Image classification data set "images" (EnzoN7/Image-classification on GitHub). Class labels (9): apricot, avocado, blueberries, cherries, kiwi, peaches, strawberries, watermelons, apples.

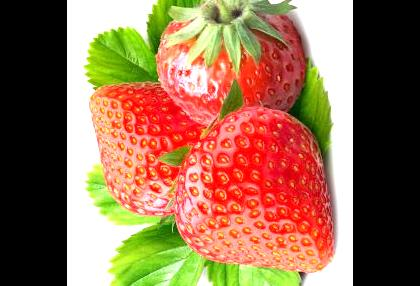
Label: strawberries

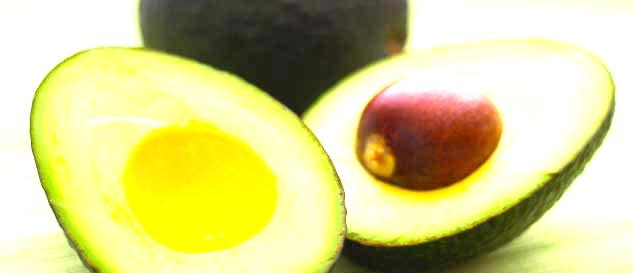
Label: avocado

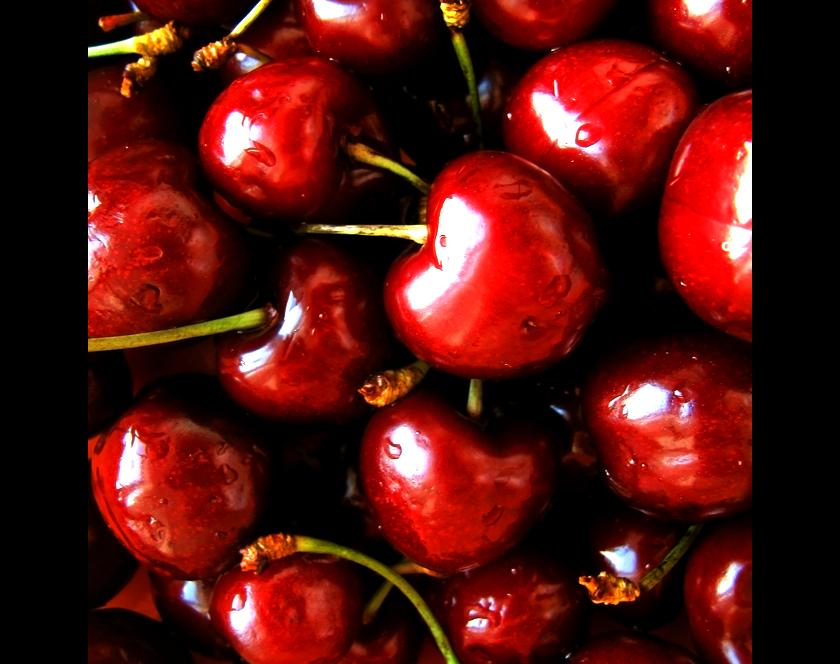
Label: cherries

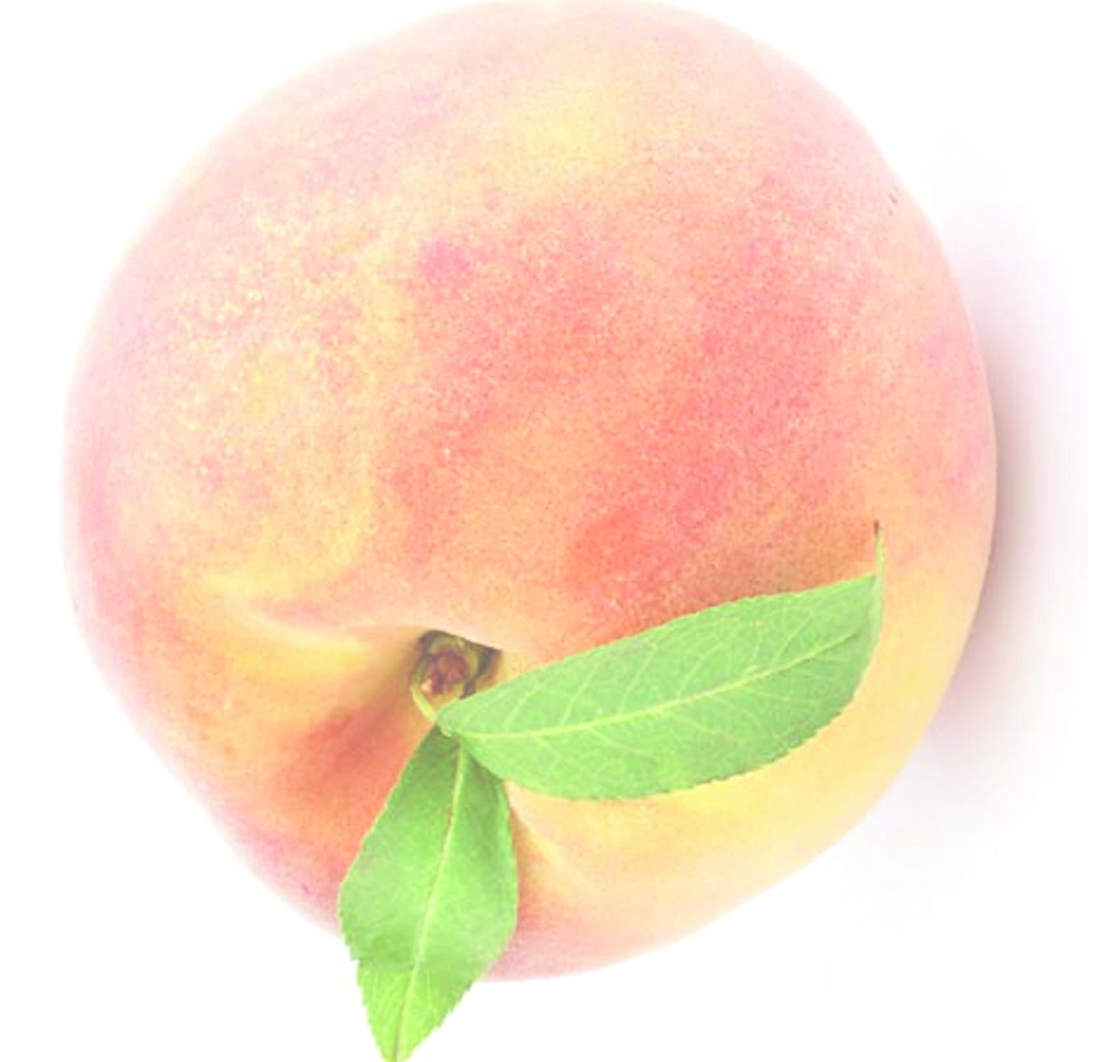
Label: peaches

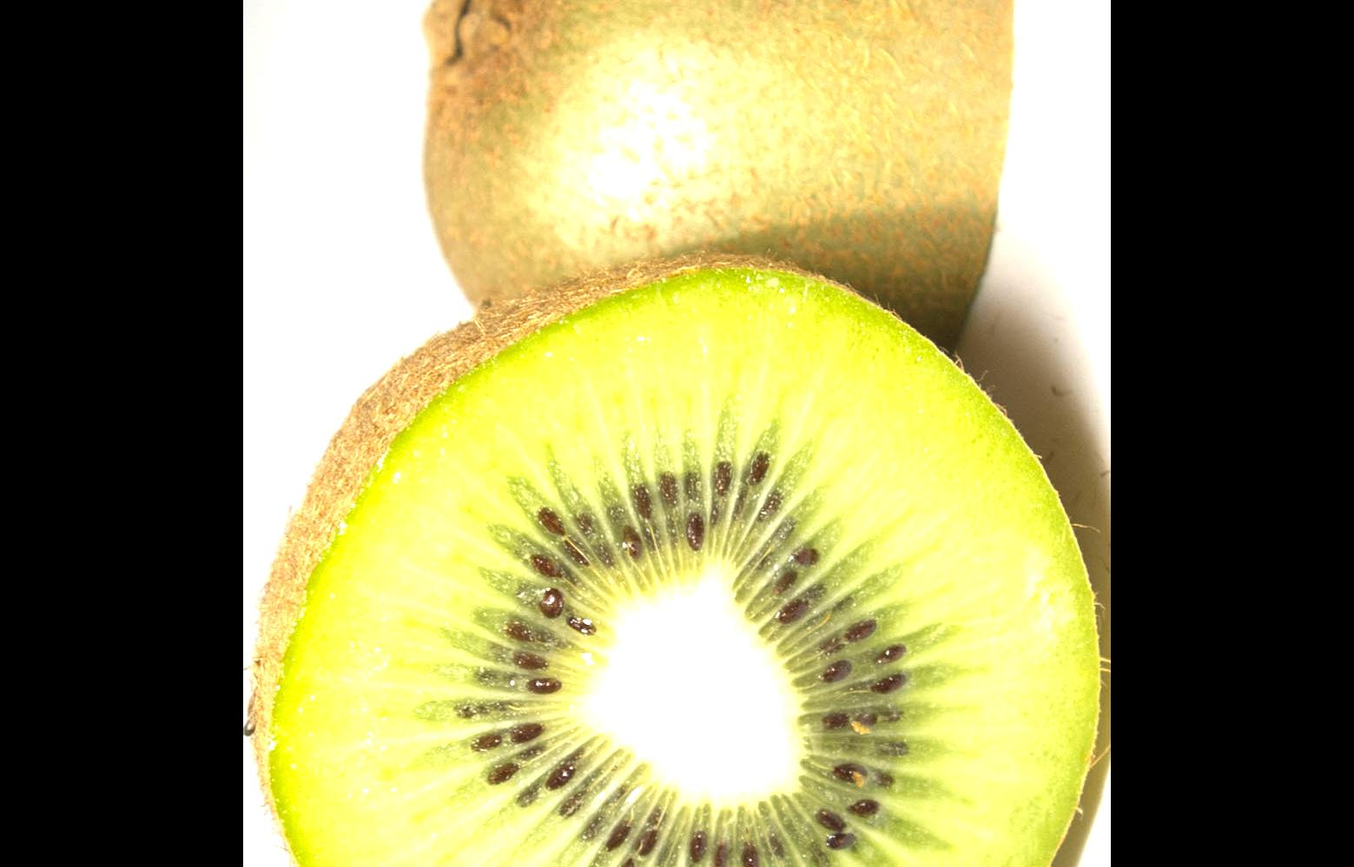
Label: kiwi

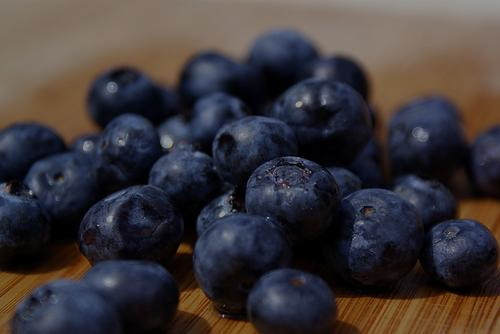
Label: blueberries
